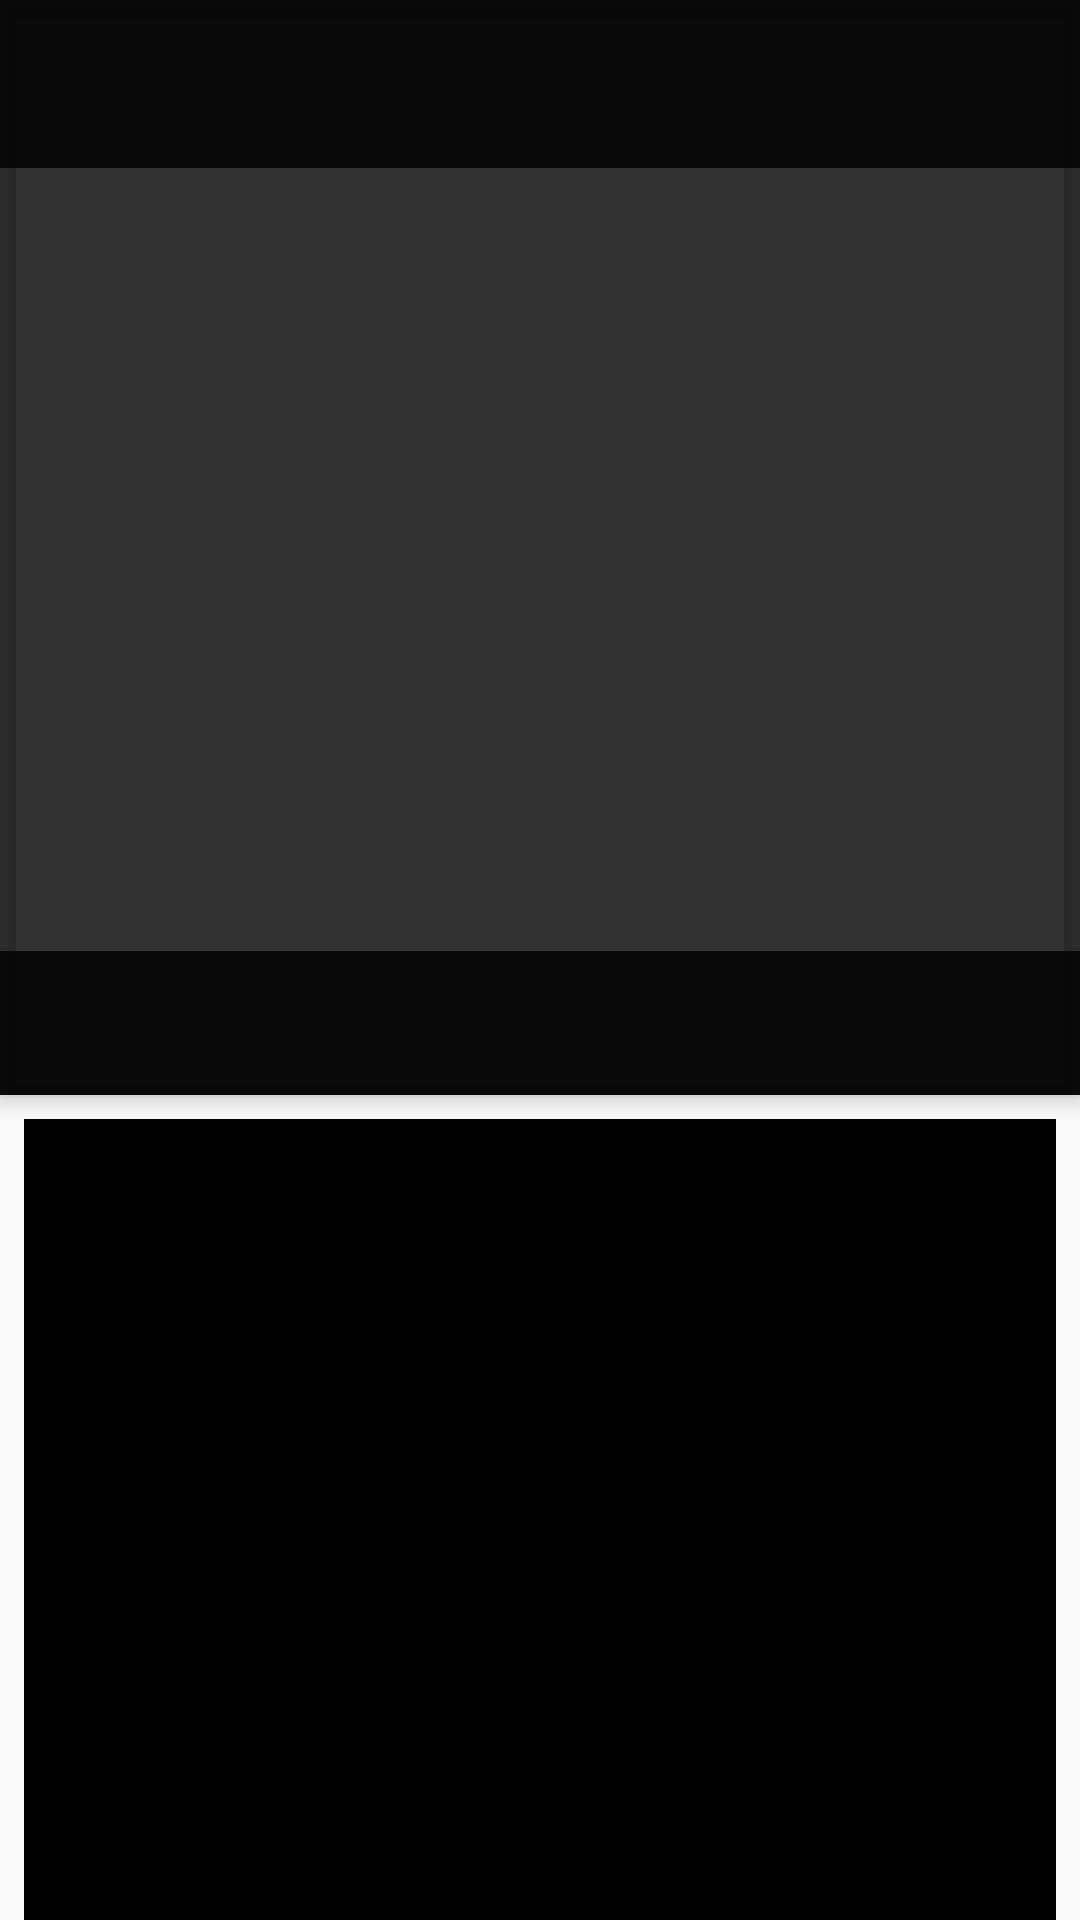

Android layout source for this screen:
<!-- AndroidManifest.xml: application theme AppTheme -->
<!-- res/layout/activity_film_detials.xml -->
<?xml version="1.0" encoding="utf-8"?>
<androidx.coordinatorlayout.widget.CoordinatorLayout
    xmlns:android="http://schemas.android.com/apk/res/android"
    xmlns:app="http://schemas.android.com/apk/res-auto"
    xmlns:tools="http://schemas.android.com/tools"
    android:layout_width="match_parent"
    android:layout_height="match_parent">
    <com.google.android.material.appbar.AppBarLayout
        android:layout_width="match_parent"
        android:layout_height="wrap_content"
        android:id="@+id/app_bar_design"
        android:theme="@style/AppTheme.AppBarOverlay"
        app:layout_constraintLeft_toLeftOf="parent"
        app:layout_constraintRight_toRightOf="parent"
        app:layout_constraintTop_toBottomOf="@+id/MyFilmPlot">
<com.google.android.material.appbar.CollapsingToolbarLayout
    android:layout_width="match_parent"
    android:layout_height="wrap_content"
    app:layout_scrollFlags="scroll|snap">
    <androidx.constraintlayout.widget.ConstraintLayout

        android:layout_width="match_parent"
        android:layout_height="wrap_content"
        >

        <ImageView
            android:contentDescription="@string/app_name"
            android:id="@+id/MyFilmImage"
            android:layout_width="match_parent"
            android:layout_height="200dp"
            android:layout_marginStart="8dp"
            android:layout_marginLeft="8dp"
            android:layout_marginTop="8dp"
            android:layout_marginEnd="8dp"
            android:layout_marginRight="8dp"
            android:scaleType="centerCrop"
            app:layout_constraintEnd_toEndOf="parent"
            app:layout_constraintStart_toStartOf="parent"
            app:layout_constraintTop_toTopOf="parent" />

        <TextView
            style="@style/TextAppearance.AppCompat.Title"
            android:textColor="@color/white"
            android:id="@+id/MyFilmReleaseDate"
            android:layout_width="wrap_content"
            android:layout_height="wrap_content"
            android:layout_gravity="center"
            android:layout_marginStart="24dp"
            android:layout_marginTop="32dp"
            android:layout_weight="1"
            tools:text="TextView"
            android:textAlignment="center"
            app:layout_constraintStart_toStartOf="parent"
            app:layout_constraintTop_toBottomOf="@+id/MyFilmImage" />

        <TextView

            android:id="@+id/MyFilmRating"
            android:layout_width="wrap_content"
            android:layout_height="wrap_content"
            android:layout_gravity="center"
            style="@style/TextAppearance.AppCompat.Title"
            android:textColor="@color/white"
            android:layout_marginTop="32dp"
            android:layout_marginEnd="24dp"
            tools:text="TextView"
            android:textAlignment="center"
            app:layout_constraintEnd_toStartOf="@+id/imageView"
            app:layout_constraintTop_toBottomOf="@+id/MyFilmImage" />

        <ImageView
            android:id="@+id/imageView"
            android:layout_width="50sp"
            android:layout_height="50sp"
            android:layout_marginTop="16dp"
            android:layout_marginEnd="24dp"
            android:contentDescription="@string/app_name"
            app:layout_constraintEnd_toEndOf="parent"
            app:layout_constraintTop_toBottomOf="@+id/MyFilmImage"
            app:srcCompat="@drawable/star" />

        <TextView
            android:id="@+id/MyFilmPlot"
            style="@style/TextAppearance.AppCompat"
            android:layout_width="match_parent"
            android:layout_height="wrap_content"
            android:layout_gravity="center"
            android:layout_marginStart="16dp"
            android:layout_marginLeft="16dp"
            android:layout_marginTop="24dp"
            android:layout_marginEnd="16dp"
            android:layout_marginRight="16dp"
            android:layout_weight="3"
            android:textAlignment="center"
            android:textColor="@color/white"
            app:layout_constraintEnd_toEndOf="parent"
            app:layout_constraintStart_toStartOf="parent"
            app:layout_constraintTop_toBottomOf="@+id/imageView" />

        <ProgressBar
            android:id="@+id/pb_loading_indicator_Detialed_Activity"
            android:layout_width="42dp"
            android:layout_height="42dp"
            android:layout_gravity="center"
            android:visibility="invisible"
            app:layout_constraintBottom_toBottomOf="parent"
            app:layout_constraintRight_toRightOf="parent"
            app:layout_constraintLeft_toLeftOf="parent"
            app:layout_constraintTop_toTopOf="parent" />



    </androidx.constraintlayout.widget.ConstraintLayout>

    <androidx.appcompat.widget.Toolbar
        android:id="@+id/toolbar"
        android:layout_width="match_parent"
        android:layout_height="?attr/actionBarSize"
        android:background="?attr/colorPrimary"
        app:layout_scrollFlags="scroll|enterAlways"
        app:popupTheme="@style/ThemeOverlay.AppCompat.Light"/>

</com.google.android.material.appbar.CollapsingToolbarLayout>
            <com.google.android.material.tabs.TabLayout
            android:id="@+id/tabs"
            android:layout_width="match_parent"
            android:layout_height="match_parent"
            android:background="?attr/colorPrimary"
            />

    </com.google.android.material.appbar.AppBarLayout>

    <androidx.viewpager.widget.ViewPager
        android:id="@+id/view_pager"
        android:layout_width="match_parent"
        android:layout_height="match_parent"
        android:background="@color/black_overlay"
        android:layout_marginLeft="8dp"
        android:layout_marginTop="8dp"
        android:layout_marginRight="8dp"
        android:layout_marginBottom="8dp"
        app:layout_behavior="@string/appbar_scrolling_view_behavior" />

</androidx.coordinatorlayout.widget.CoordinatorLayout>
<!-- resources referenced by this layout -->
<resources>
  <color name="black_overlay">#000000</color>
  <color name="white">#ffffff</color>
  <string name="app_name">Popular Movies</string>
  <style name="AppTheme.AppBarOverlay" parent="ThemeOverlay.AppCompat.Dark.ActionBar" />
  <style name="AppTheme" parent="Theme.AppCompat.Light.DarkActionBar">
          
          <item name="colorPrimary">@color/colorPrimary</item>
          <item name="colorPrimaryDark">@color/colorPrimaryDark</item>
          <item name="colorAccent">@color/colorAccent</item>
      </style>
  <color name="colorPrimary">#cc000000</color>
  <color name="colorPrimaryDark">#00574B</color>
  <color name="colorAccent">#D81B60</color>
</resources>
